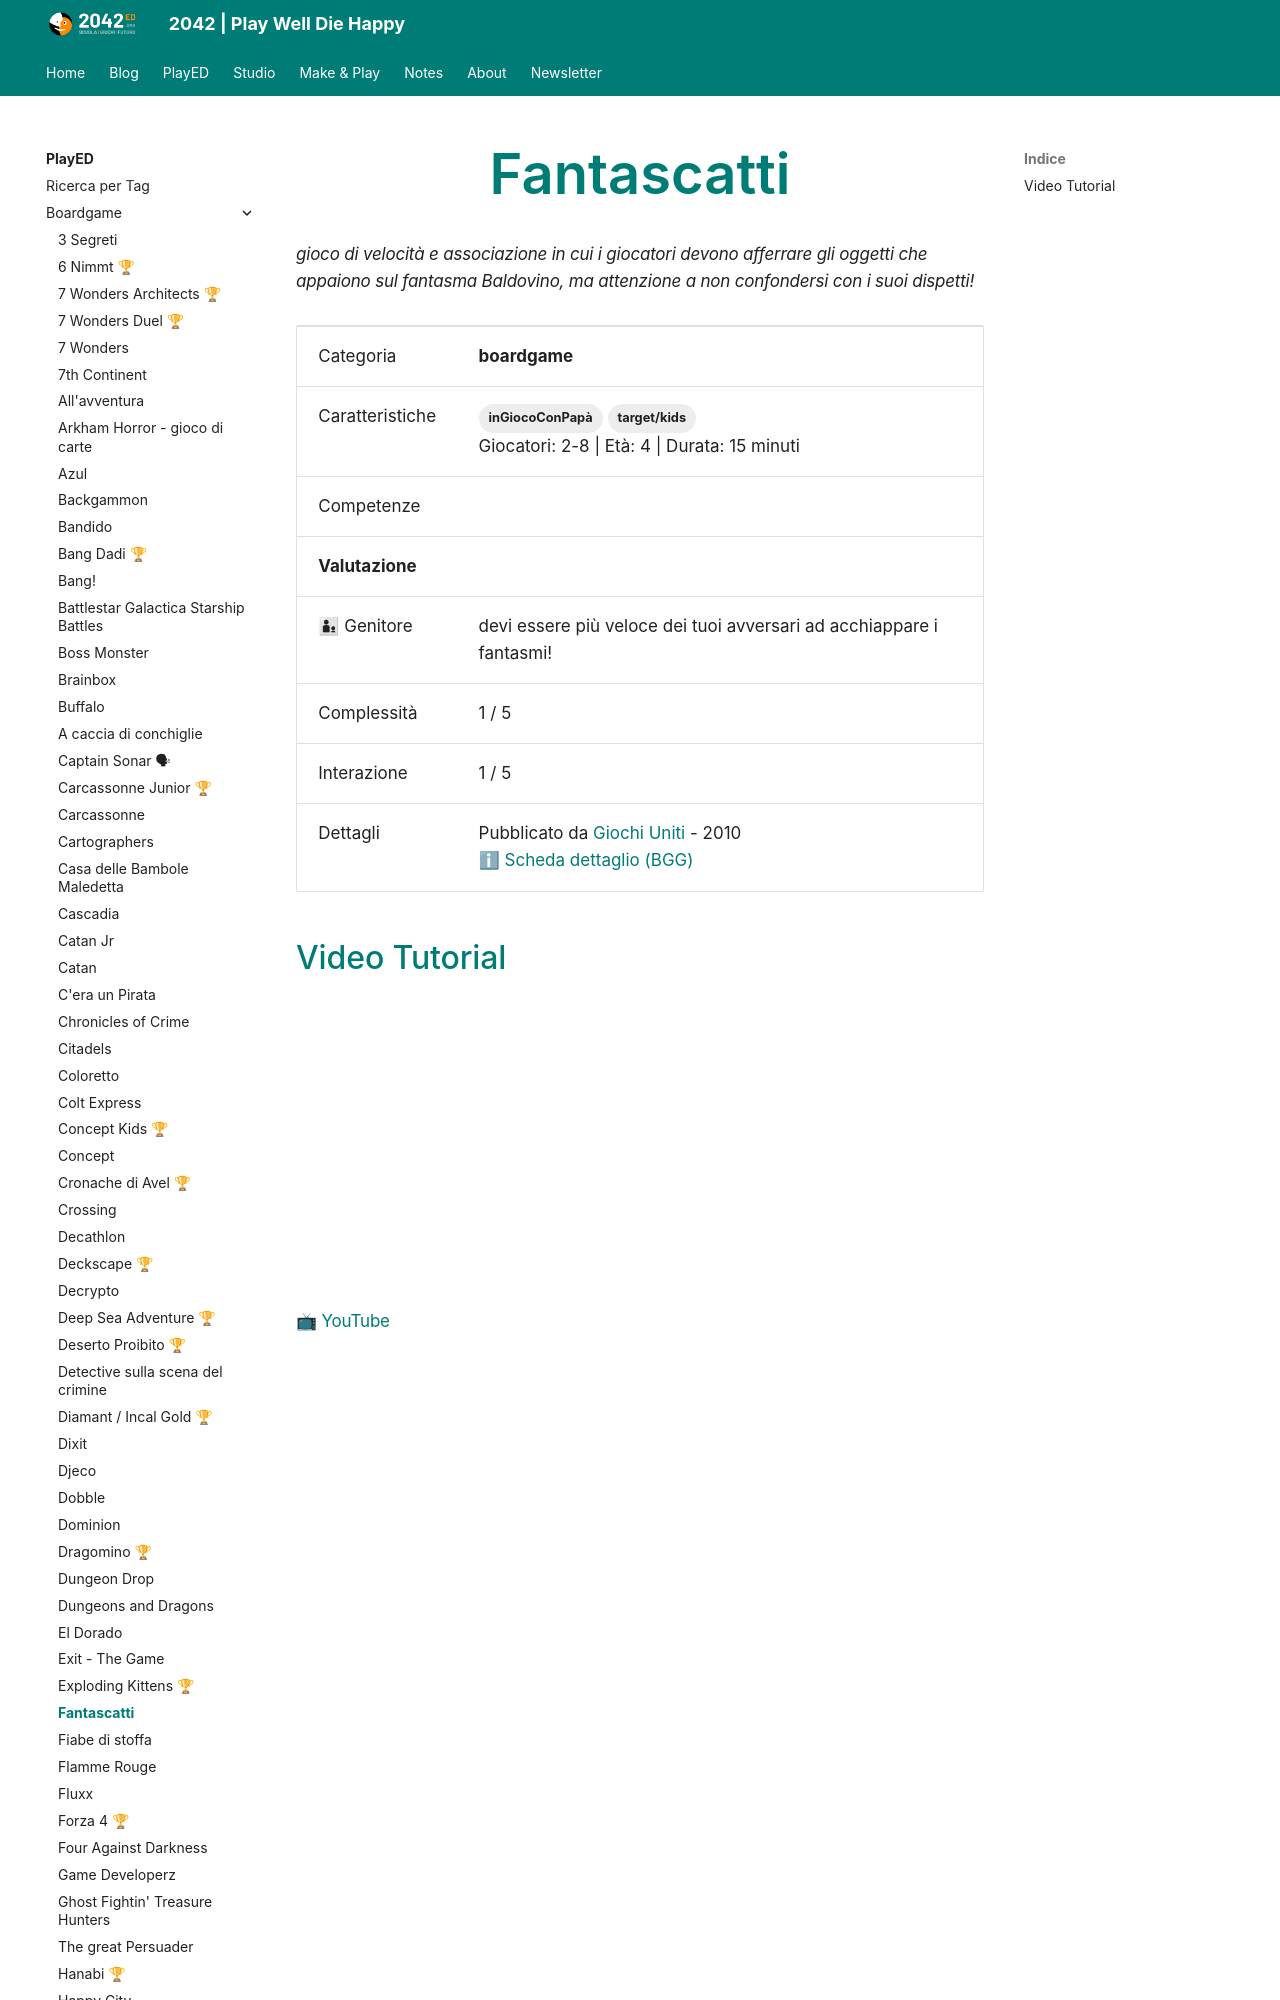

repository: 2042ed/2042ed.org · page: played/boardgame/fantascatti/index.html · generator: mkdocs

---
title: Fantascatti
date: 2024-02-14
updated: 2024-03-10
type: PlayED
slug: fantascatti
description: "gioco di velocità e associazione in cui i giocatori devono afferrare gli oggetti che appaiono sul fantasma Baldovino, ma attenzione a non confondersi con i suoi dispetti!"
categories:
  - boardgame
tags:
  - target/kids
  - inGiocoConPapà
